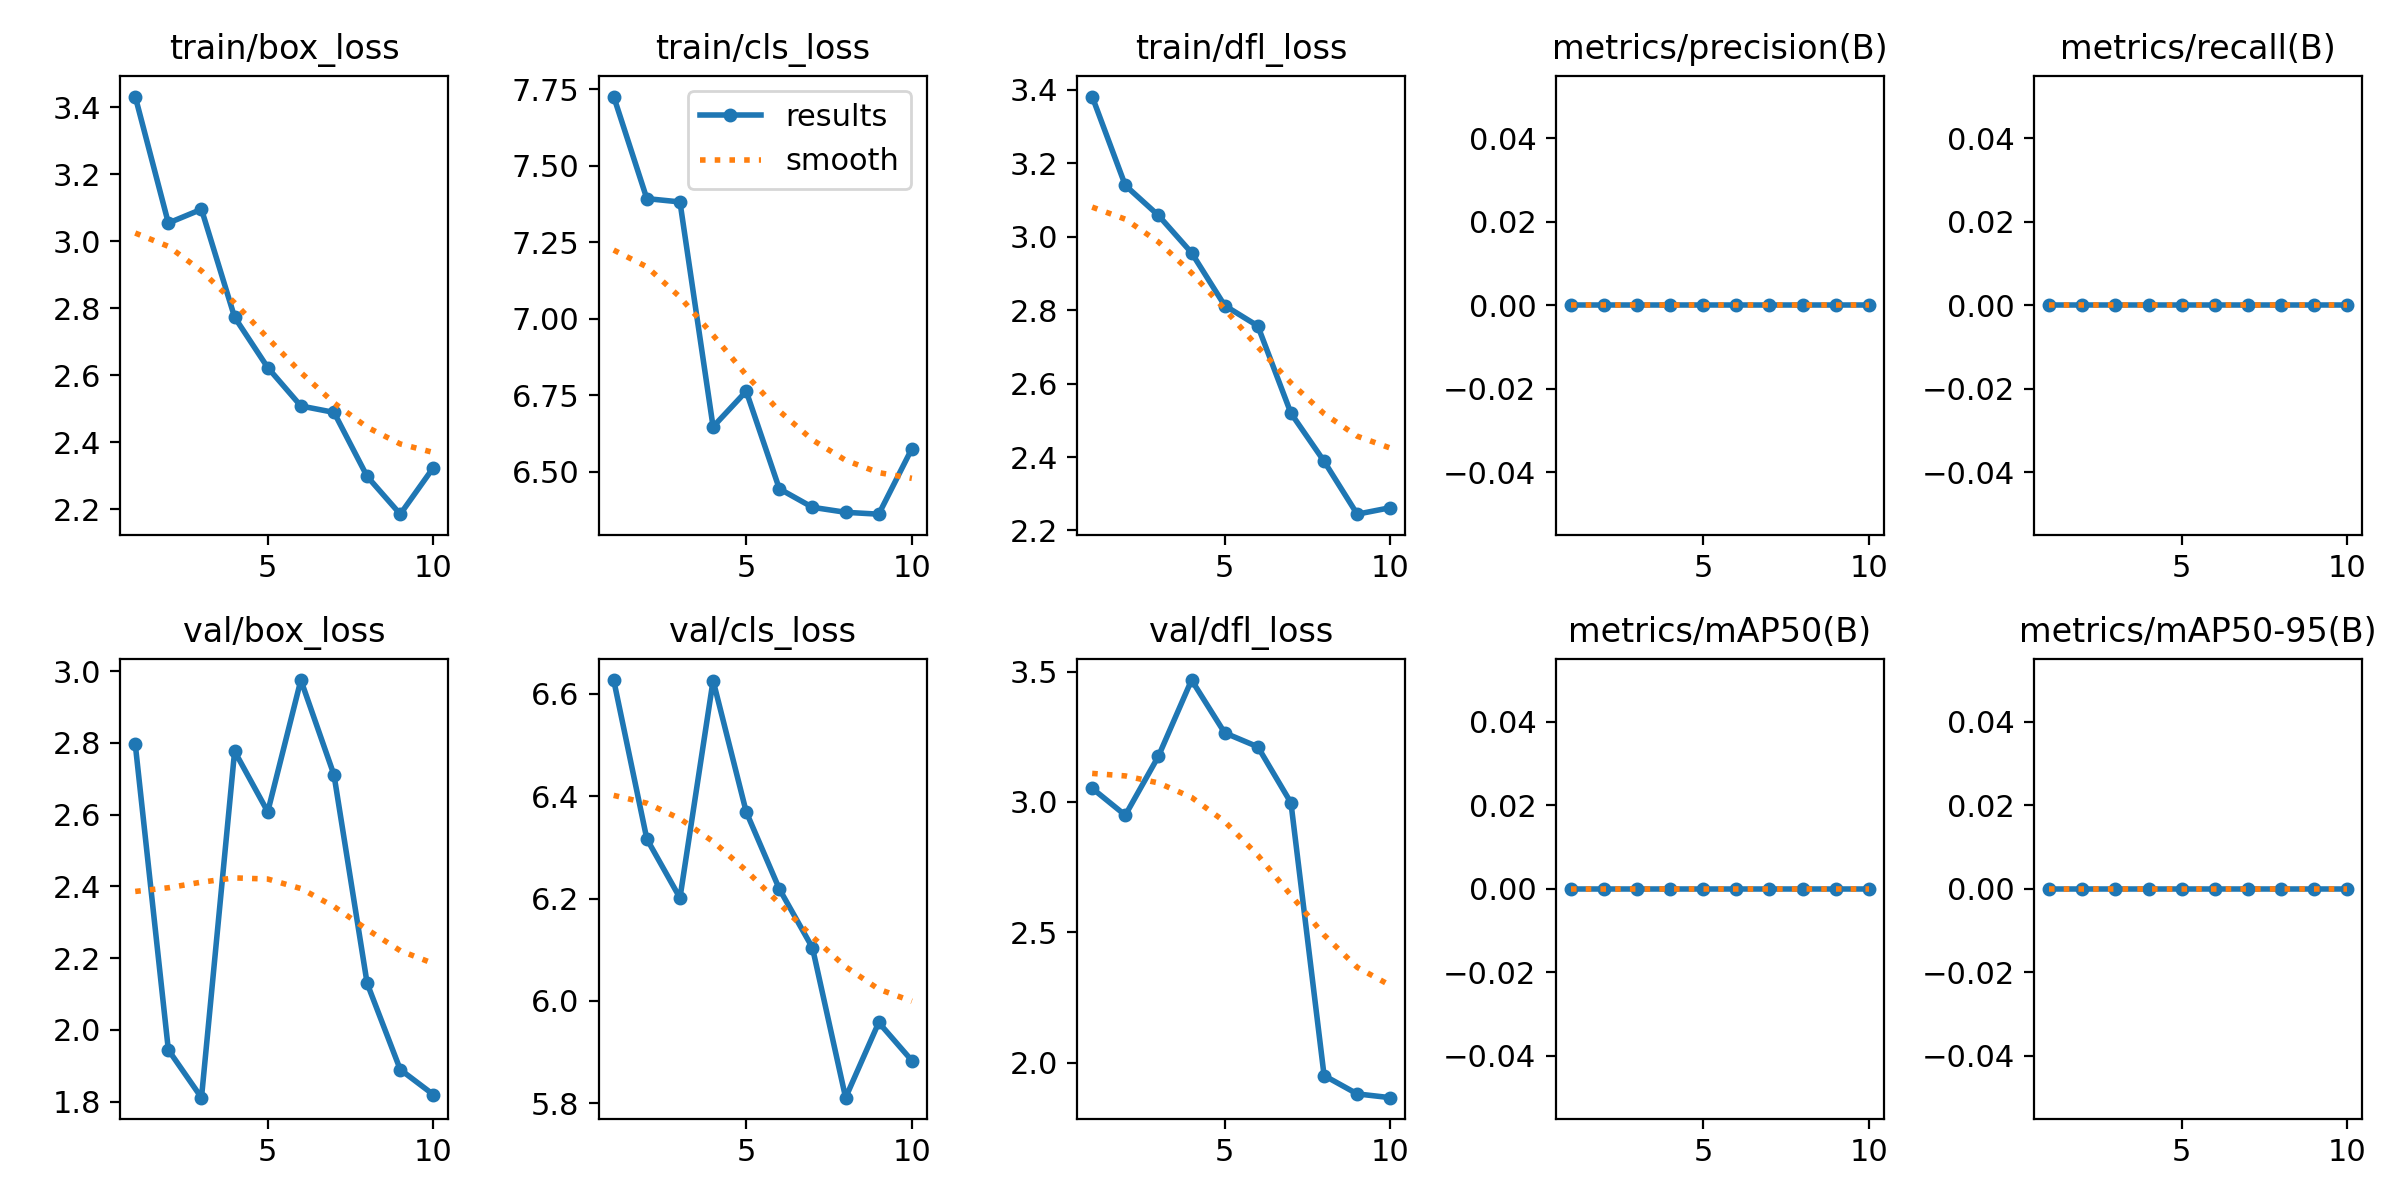

The file beside this chart, header and first rows:
epoch, time, train/box_loss, train/cls_loss, train/dfl_loss, metrics/precision(B), metrics/recall(B), metrics/mAP50(B), metrics/mAP50-95(B), val/box_loss, val/cls_loss, val/dfl_loss, lr/pg0, lr/pg1, lr/pg2
1, 27.04, 3.432, 7.727, 3.382, 0, 0, 0, 0, 2.797, 6.627, 3.053, 3e-05, 3e-05, 3e-05
2, 50.38, 3.054, 7.393, 3.14, 0, 0, 0, 0, 1.944, 6.317, 2.949, 5.8565e-05, 5.8565e-05, 5.8565e-05
3, 73.65, 3.095, 7.382, 3.058, 0, 0, 0, 0, 1.811, 6.201, 3.176, 8.02e-05, 8.02e-05, 8.02e-05
4, 97.07, 2.773, 6.647, 2.957, 0, 0, 0, 0, 2.777, 6.626, 3.468, 9.4905e-05, 9.4905e-05, 9.4905e-05
5, 120.2, 2.623, 6.763, 2.813, 0, 0, 0, 0, 2.608, 6.37, 3.265, 0.0001027, 0.0001027, 0.0001027
6, 143.7, 2.508, 6.444, 2.757, 0, 0, 0, 0, 2.975, 6.219, 3.212, 0.0001035, 0.0001035, 0.0001035
7, 168.3, 2.489, 6.384, 2.519, 0, 0, 0, 0, 2.711, 6.104, 2.997, 9.744e-05, 9.744e-05, 9.744e-05
8, 192.1, 2.298, 6.367, 2.389, 0, 0, 0, 0, 2.13, 5.811, 1.95, 8.4425e-05, 8.4425e-05, 8.4425e-05
9, 215.4, 2.185, 6.361, 2.244, 0, 0, 0, 0, 1.89, 5.958, 1.88, 6.448e-05, 6.448e-05, 6.448e-05
10, 238.4, 2.324, 6.575, 2.262, 0, 0, 0, 0, 1.82, 5.883, 1.865, 3.7605e-05, 3.7605e-05, 3.7605e-05
